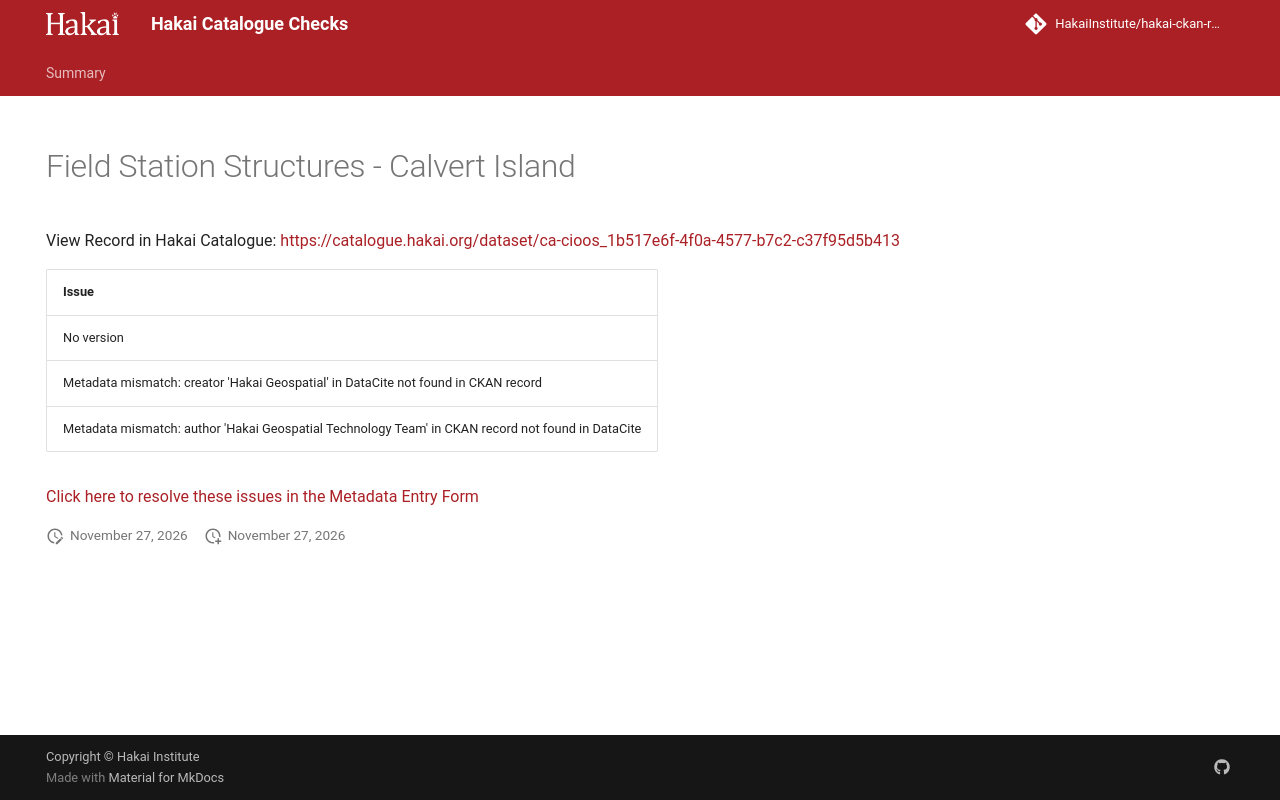

repository: HakaiInstitute/hakai-ckan-records-checks · page: main/records/7ed2118f-ecaa-41e4-aa81-911ffa47bf34/index.html · generator: mkdocs

---
title: Field Station Structures - Calvert Island
hide:
  - navigation
  - toc
---

# Field Station Structures - Calvert Island

View Record in Hakai Catalogue: <a href="https://catalogue.hakai.org/dataset/ca-cioos_1b517e6f-4f0a-4577-b7c2-c37f95d5b413" target="_blank">https://catalogue.hakai.org/dataset/ca-cioos_1b517e6f-4f0a-4577-b7c2-c37f95d5b413</a>

| Issue                                                                                             |
|:--------------------------------------------------------------------------------------------------|
| No version                                                                                        |
| Metadata mismatch: creator 'Hakai Geospatial' in DataCite not found in CKAN record                |
| Metadata mismatch: author 'Hakai Geospatial Technology Team' in CKAN record not found in DataCite |


<a href="https://hakaiinstitute.github.io/hakai-metadata-entry-form#/en/hakai/qbqh6DF00XZq8MOpQ3kKkI9GUv43/-MTJ1U1NFN0xDSVNBT0k" target="_blank">Click here to resolve these issues in the Metadata Entry Form</a>


<script>
   document.addEventListener("DOMContentLoaded", function() {
    var map = L.map('map').setView([51.505, -125.09], 5);
    L.tileLayer('https://tile.openstreetmap.org/{z}/{x}/{y}.png', {
        maxZoom: 19,
        attribution: '&copy; <a href="http://www.openstreetmap.org/copyright">OpenStreetMap</a>'
    }).addTo(map);
    var geojsonFeature = {
        "type": "Feature",
        "properties": {
            "name" : "Field Station Structures - Calvert Island"
        },
        "geometry": {'type': 'Polygon', 'coordinates': [[[-128.13388824462888, 51.65280313672477], [-128.12830924987793, 51.65280313672477], [-128.12830924987793, 51.65589162014166], [-128.13388824462888, 51.65589162014166], [-128.13388824462888, 51.65280313672477]]]}
    }
    L.geoJSON(geojsonFeature).addTo(map);
   })
</script>
